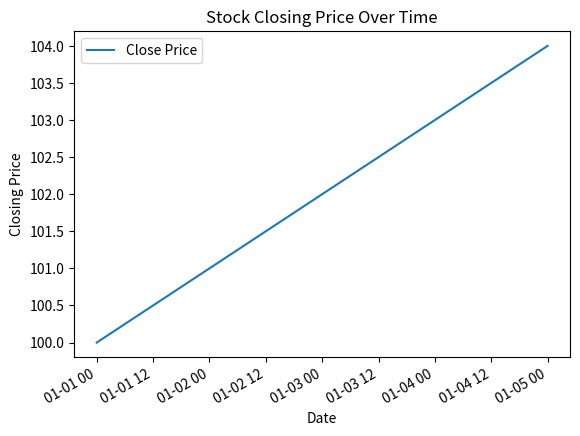
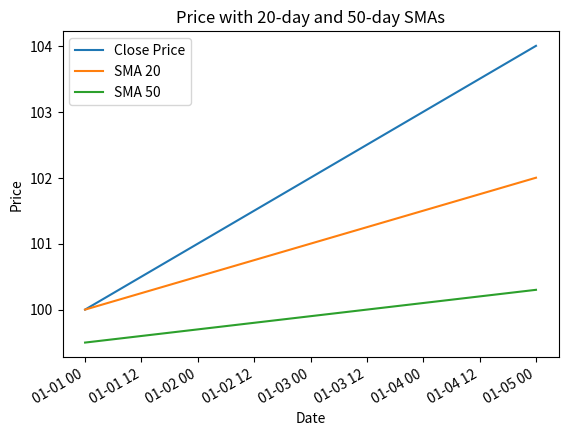
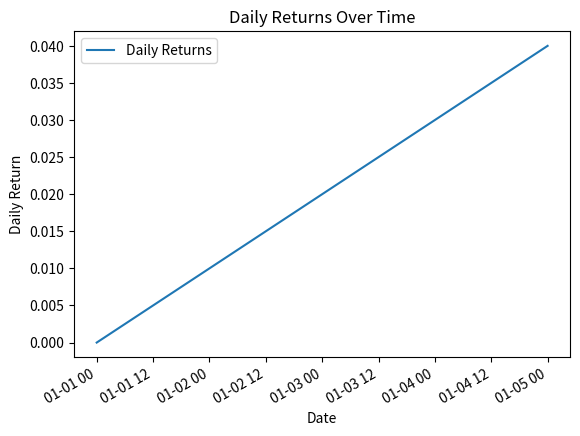

Write Python code to recreate these figures, in order.
##################################################
# Module C - Charting Module
# Python version: 3.14.0
# Author: Abel Korcsog
#
# Description:
# This module receives time-series KPI data from
# Module B (metrics_df) and creates charts using
# matplotlib. It does not fetch or modify data.
#
# Functions:
# - plot_price(metrics_df): closing price over time
# - plot_sma(metrics_df): price and moving averages
# - plot_daily_returns(metrics_df): daily returns
#
# Each function returns a matplotlib Figure object
# that can be displayed by the Streamlit UI (Module F).
##################################################

import matplotlib.pyplot as plt


##################################################
# Price chart: closing price over time
##################################################
def plot_price(metrics_df):
    # metrics_df must contain:
    # - "Date" column
    # - "Close" column

    fig, ax = plt.subplots()

    # Closing price line
    ax.plot(metrics_df["Date"], metrics_df["Close"], label="Close Price")

    ax.set_xlabel("Date")
    ax.set_ylabel("Closing Price")
    ax.set_title("Stock Closing Price Over Time")
    ax.legend()

    fig.autofmt_xdate()
    return fig


##################################################
# SMA chart: price with 20- and 50-day averages
##################################################
def plot_sma(metrics_df):
    # metrics_df must contain:
    # - "Date"
    # - "Close"
    # - "SMA_20"
    # - "SMA_50"

    fig, ax = plt.subplots()

    ax.plot(metrics_df["Date"], metrics_df["Close"], label="Close Price")
    ax.plot(metrics_df["Date"], metrics_df["SMA_20"], label="SMA 20")
    ax.plot(metrics_df["Date"], metrics_df["SMA_50"], label="SMA 50")

    ax.set_xlabel("Date")
    ax.set_ylabel("Price")
    ax.set_title("Price with 20-day and 50-day SMAs")
    ax.legend()

    fig.autofmt_xdate()
    return fig


##################################################
# Daily returns chart
##################################################
def plot_daily_returns(metrics_df):
    # metrics_df must contain:
    # - "Date"
    # - "Daily_Returns"

    fig, ax = plt.subplots()

    ax.plot(metrics_df["Date"], metrics_df["Daily_Returns"], label="Daily Returns")

    ax.set_xlabel("Date")
    ax.set_ylabel("Daily Return")
    ax.set_title("Daily Returns Over Time")
    ax.legend()

    fig.autofmt_xdate()
    return fig


##################################################
# Simple test block (manual check only)
##################################################
if __name__ == "__main__":
    # Minimal manual test with fake data.
    # This block is for local testing and will
    # not execute when imported by other modules.

    import pandas as pd

    # Create a small test DataFrame
    test_df = pd.DataFrame({
        "Date": pd.date_range(start="2024-01-01", periods=5, freq="D"),
        "Close": [100, 101, 102, 103, 104],
        "SMA_20": [100, 100.5, 101, 101.5, 102],
        "SMA_50": [99.5, 99.7, 99.9, 100.1, 100.3],
        "Daily_Returns": [0.0, 0.01, 0.02, 0.03, 0.04],
    })

    print("Running simple local tests for Module C charts...")

    # Generate figures
    fig_price = plot_price(test_df)
    fig_sma = plot_sma(test_df)
    fig_returns = plot_daily_returns(test_df)

    # Show all generated figures
    plt.show()

    print("Module C test run completed.")
